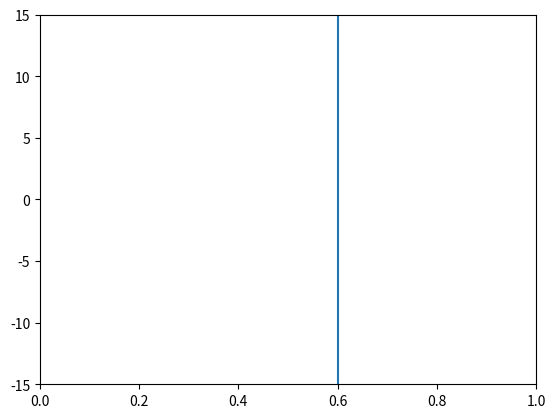

This chart was generated by the following Python code:
''' 
[redacted]
[redacted]
            Integrated M.Sc Physics 
            National Institute of technology, Patna

Title   :   wave equation solution using finite difference method 

Comment :             
'''

import numpy as np 
import matplotlib.pyplot as plt 
import math 
import matplotlib.animation as animation
pi = math.pi 
e = math.e
#end point 
open = "no"
# oscillator 
A = 0  # amplitude
w = 20  # frequency

x_init = 0
x_final= 1
t_init = 0
t_final= 10
h = 0.005
k = 0.004
x_part = 0.6
def p(x):
    if x< x_part:
        c =0.2
    if x>= x_part:
        c= 1

    p = (c*k/h)**2
    return p



steps_x  =int( (x_final - x_init)/h +1 )
steps_t  =int( (t_final - t_init)/k +1 )

# make grid 
grid = np.zeros([steps_t,steps_x],float)
x_val = np.linspace(x_init,x_final,steps_x)
t_val = np.linspace(t_init,t_final,steps_t)


# def f(x):
#     if x<0.5:
#         val = 10*x
#     if x>=0.5:
#         val = -10*(x-1) 
#     return val

def f(x):
    if x > 0.3 and x < 0.5 : 
        val = 10*e**-((x-0.4)/0.05)**2
        return val

    else :
        return 0 

# def f(x):
#     return 0 


        


# updating grid except at  boundary points 
for i in range(0,steps_x):
    grid[0,i] = f(x_val[i])

for j in range(1,steps_x-1):
    grid[1,0] = A*math.sin(w*t_val[1])  # adding oscillator on left end 
    grid[1,j] = (p(x_val[j])/2)*( f(x_val[j+1]) + f(x_val[j-1])) + (1-p(x_val[j]))* f(x_val[j]) 
    # end -- open/ closed 
    if open == "yes":
      grid[1,-1] = grid[1,-2]
    
i = 0
j = 0 

for i in range (1,steps_t-1):
    for j in range(1,steps_x-1):
        grid[i+1,0] = A*math.sin(w*t_val[i+1]) # adding oscillator on left end 
        grid[i+1,j] = p(x_val[j])*grid[i,j+1] +  2*(1-p(x_val[j]))*grid[i,j] + p(x_val[j])*grid[i,j-1] - grid[i-1,j]
        # end - open/closed 
        if open == "yes":
            grid[i,-1] = grid[i,-2]
    


fig,ax = plt.subplots()
xdata, ydata = [], []
ln, = plt.plot([], [],linewidth=5,color='black')

plt.plot([x_part,x_part],[-20,20])

def init():
    ax.set_xlim(x_init,x_final)
    ax.set_ylim(-15, 15)
    return ln,

def update(N):
    xdata=  x_val
    ydata = grid[N]
    ln.set_data(xdata, ydata)
    
    return ln,

ani = animation.FuncAnimation(fig, update,
                    init_func=init, blit=True,interval= 10)
plt.show()












